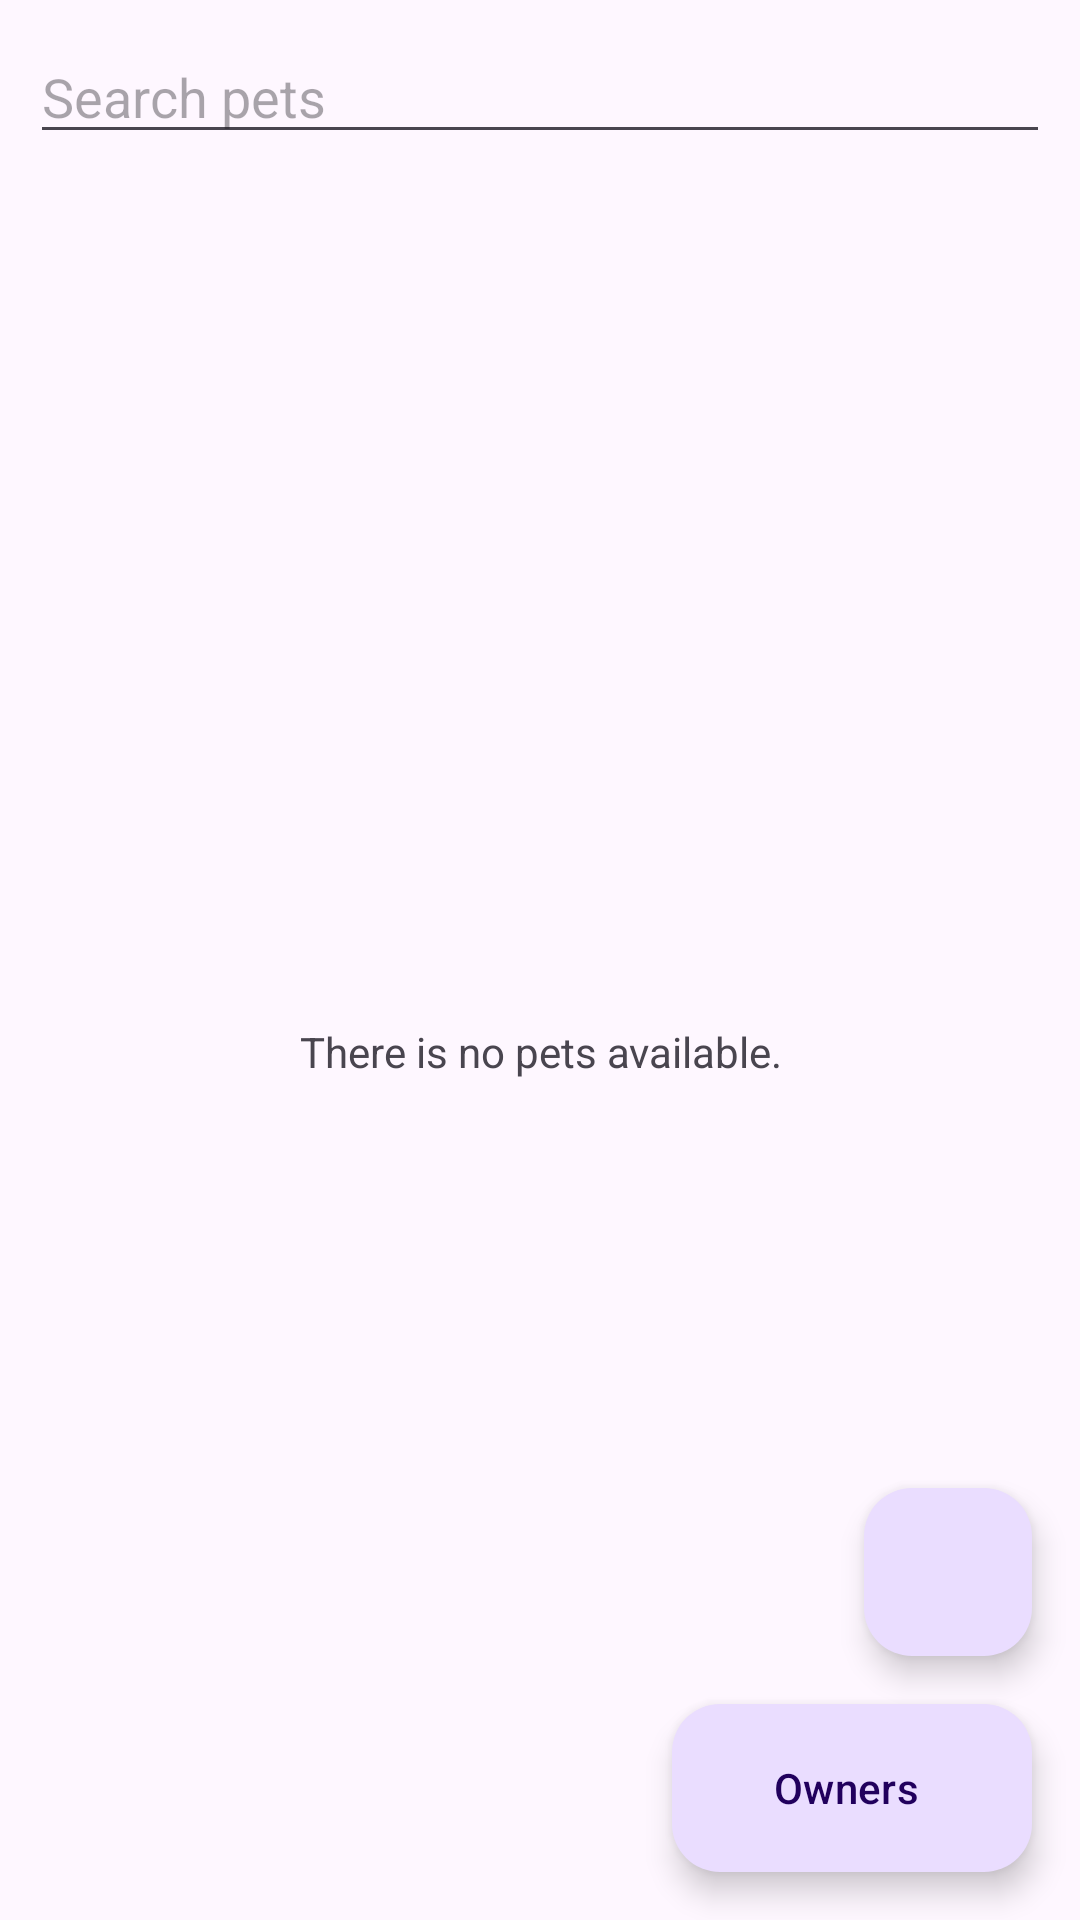

Write the Android layout XML for this screen, with the resource values it uses.
<!-- AndroidManifest.xml: application theme Theme.RealmDiscussionBareBones -->
<!-- res/layout/activity_pets.xml -->
<?xml version="1.0" encoding="utf-8"?>
<RelativeLayout
    xmlns:android="http://schemas.android.com/apk/res/android"
    xmlns:app="http://schemas.android.com/apk/res-auto"
    xmlns:tools="http://schemas.android.com/tools"
    android:layout_width="match_parent"
    android:layout_height="match_parent"
    tools:context=".activities.PetsActivity">

    <LinearLayout
        android:layout_width="match_parent"
        android:layout_height="match_parent"
        android:orientation="vertical">

        <LinearLayout
            android:layout_width="match_parent"
            android:layout_height="wrap_content"
            android:orientation="horizontal"
            android:weightSum="3"
            android:padding="10dp">
            <EditText
                android:id="@+id/edt_search"
                android:layout_width="match_parent"
                android:layout_height="wrap_content"
                android:layout_weight="2"
                android:hint="Search pets"/>
        </LinearLayout>

        <TextView
            android:id="@+id/txt_no_pets_available"
            android:layout_width="match_parent"
            android:layout_height="match_parent"
            android:text="There is no pets available."
            android:gravity="center" />

        <TextView
            android:id="@+id/txt_no_pets_search"
            android:layout_width="match_parent"
            android:layout_height="match_parent"
            android:text="No pets found from the search."
            android:visibility="gone"
            android:gravity="center" />

        <androidx.recyclerview.widget.RecyclerView
            android:id="@+id/rv_pets"
            android:layout_width="match_parent"
            android:layout_height="match_parent"/>

    </LinearLayout>

    <com.google.android.material.floatingactionbutton.ExtendedFloatingActionButton
        android:id="@+id/fab_owner"
        android:layout_width="wrap_content"
        android:layout_height="wrap_content"
        android:layout_alignParentEnd="true"
        android:layout_alignParentBottom="true"
        app:icon="@drawable/ic_person"
        android:text="Owners"
        android:contentDescription="ownerPage"
        android:layout_margin="16dp" />

    <com.google.android.material.floatingactionbutton.FloatingActionButton
        android:id="@+id/fab"
        android:layout_width="wrap_content"
        android:layout_height="wrap_content"
        android:layout_above="@id/fab_owner"
        android:layout_alignEnd="@id/fab_owner"
        android:src="@drawable/ic_add"
        android:contentDescription="addPet" />

</RelativeLayout>
<!-- resources referenced by this layout -->
<resources>
  <style name="Theme.RealmDiscussionBareBones" parent="Base.Theme.RealmDiscussionBareBones" />
  <style name="Base.Theme.RealmDiscussionBareBones" parent="Theme.Material3.DayNight.NoActionBar">
          
          
      </style>
</resources>
